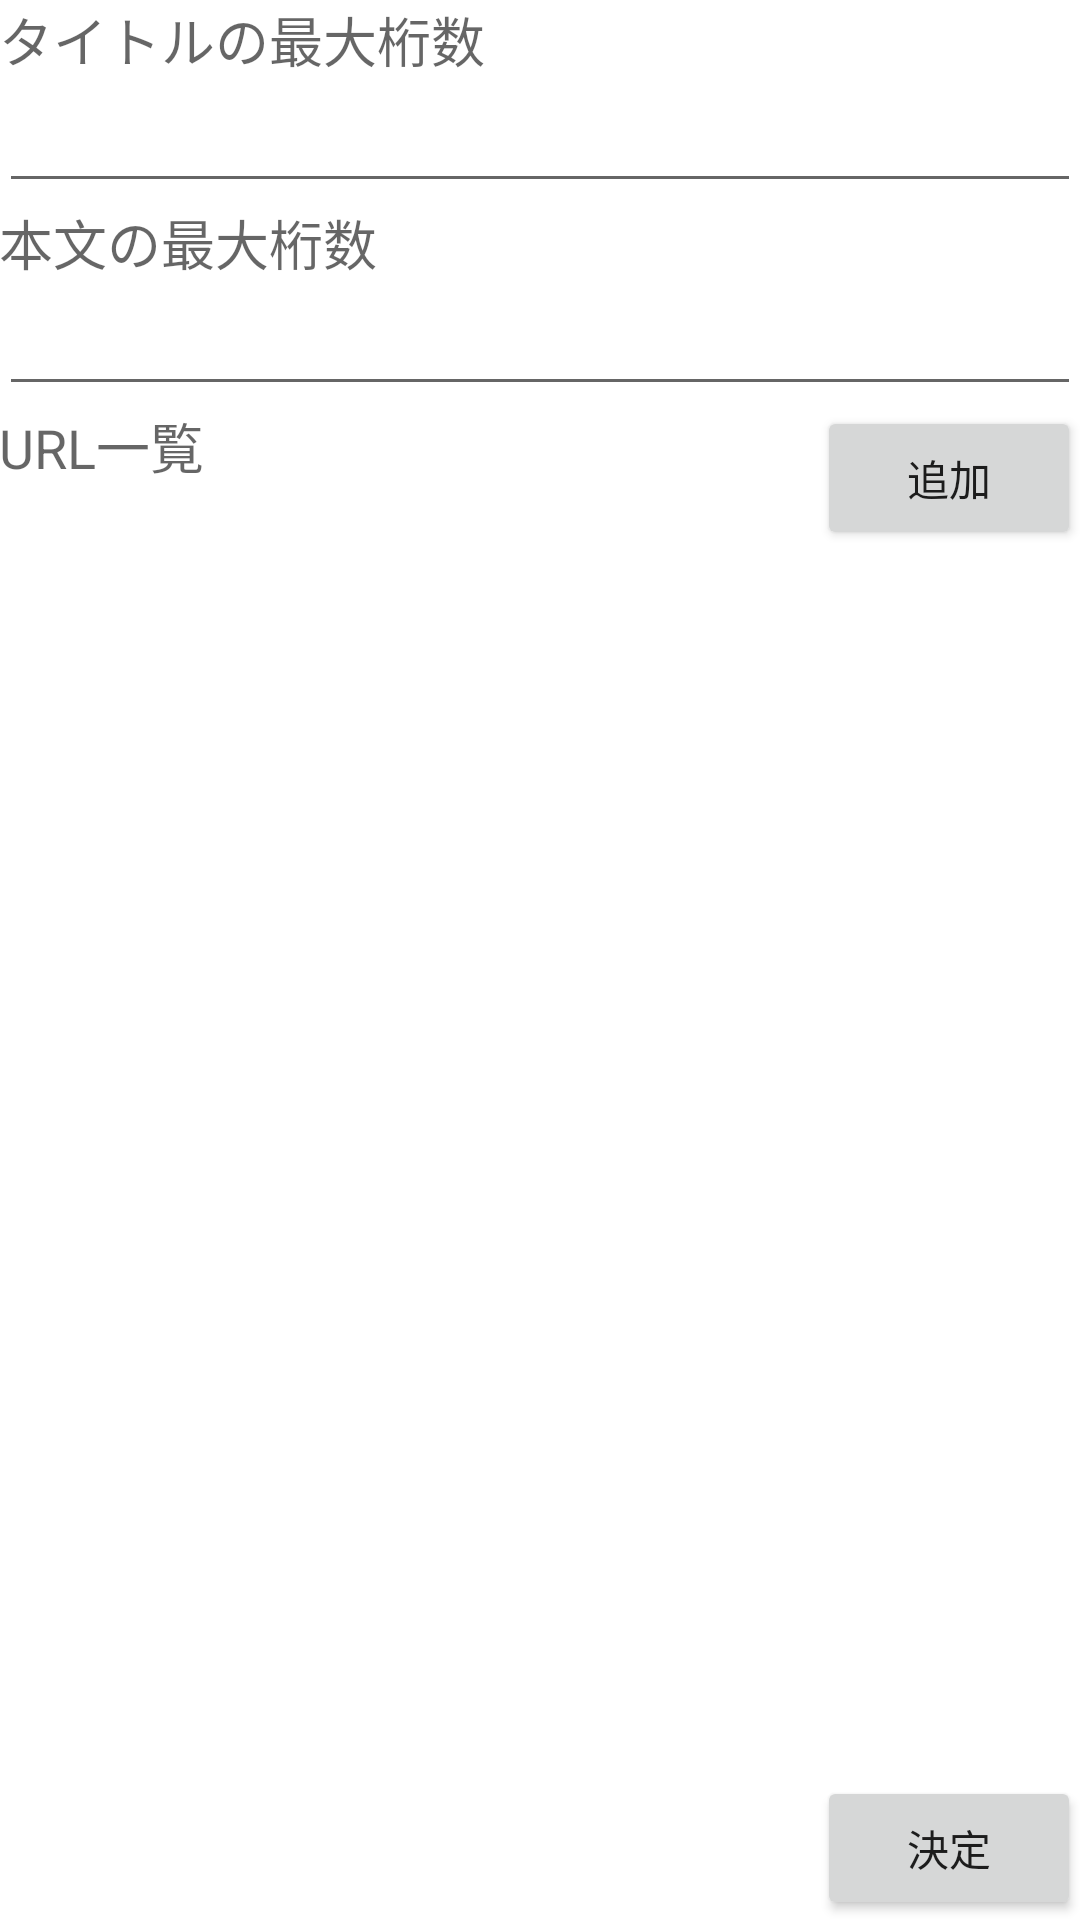

Write the Android layout XML for this screen, with the resource values it uses.
<!-- AndroidManifest.xml: application theme AppTheme -->
<!-- res/layout/fragment_settings.xml -->
<?xml version="1.0" encoding="utf-8"?>
<RelativeLayout xmlns:android="http://schemas.android.com/apk/res/android"
    android:layout_width="match_parent"
    android:layout_height="match_parent"
    android:background="@android:color/white"
    android:orientation="vertical"
    android:padding="@dimen/fab_margin">

    <TextView
        android:id="@+id/title_length_max_title"
        android:layout_width="wrap_content"
        android:layout_height="wrap_content"
        android:layout_alignParentLeft="true"
        android:layout_alignParentTop="true"
        android:text="@string/setting_title_max_length"
        android:textAppearance="?android:attr/textAppearanceMedium" />

    <EditText
        android:id="@+id/title_max_length"
        android:layout_width="match_parent"
        android:layout_height="wrap_content"
        android:layout_below="@+id/title_length_max_title"
        android:ems="10"
        android:inputType="number" />

    <TextView
        android:id="@+id/body_length_max_title"
        android:layout_width="wrap_content"
        android:layout_height="wrap_content"
        android:layout_below="@+id/title_max_length"
        android:text="@string/setting_body_max_length"
        android:textAppearance="?android:attr/textAppearanceMedium" />

    <EditText
        android:id="@+id/body_max_length"
        android:layout_width="match_parent"
        android:layout_height="wrap_content"
        android:layout_below="@+id/body_length_max_title"
        android:ems="10"
        android:inputType="number" />

    <Button
        android:id="@+id/save_button"
        android:layout_width="wrap_content"
        android:layout_height="wrap_content"
        android:layout_alignParentBottom="true"
        android:layout_alignParentEnd="true"
        android:layout_alignParentRight="true"
        android:text="@string/apply" />

    <TextView
        android:id="@+id/rss_url_title"
        android:layout_width="wrap_content"
        android:layout_height="wrap_content"
        android:layout_below="@+id/body_max_length"
        android:text="@string/setting_url"
        android:textAppearance="?android:attr/textAppearanceMedium" />

    <Button
        android:id="@+id/add_button"
        android:layout_width="wrap_content"
        android:layout_height="wrap_content"
        android:layout_alignParentEnd="true"
        android:layout_alignParentRight="true"
        android:layout_below="@+id/body_max_length"
        android:text="@string/add" />

    <android.support.v7.widget.RecyclerView
        android:id="@+id/recycler_view"
        android:layout_width="match_parent"
        android:layout_height="wrap_content"
        android:layout_above="@+id/save_button"
        android:layout_below="@+id/add_button"
        android:layout_marginTop="5dp" />

</RelativeLayout>
<!-- resources referenced by this layout -->
<resources>
  <string name="add">追加</string>
  <string name="apply">決定</string>
  <string name="setting_body_max_length">本文の最大桁数</string>
  <string name="setting_title_max_length">タイトルの最大桁数</string>
  <string name="setting_url">URL一覧</string>
  <style name="AppTheme" parent="Theme.AppCompat.Light.DarkActionBar">
          
          <item name="colorPrimary">@color/colorPrimary</item>
          <item name="colorPrimaryDark">@color/colorPrimaryDark</item>
          <item name="colorAccent">@color/colorAccent</item>
      </style>
  <!-- not gathered from this repository: default colours our renderer supplied (Android Studio template values) -->
  <color name="colorPrimary">#FF6200EE</color>
  <color name="colorPrimaryDark">#FF3700B3</color>
  <color name="colorAccent">#FF03DAC5</color>
</resources>
